Run: headless pygame with SDL's dummy video driver; simulated clock (each Clock.tick advances the game by its frame time, no real sleeping); random seed 0; keys injected as events and as key.get_pressed() state; mouse plan: one left click at the window centre at the start of phase 2, then a move to the lower-right quarter at the start of phase 3.
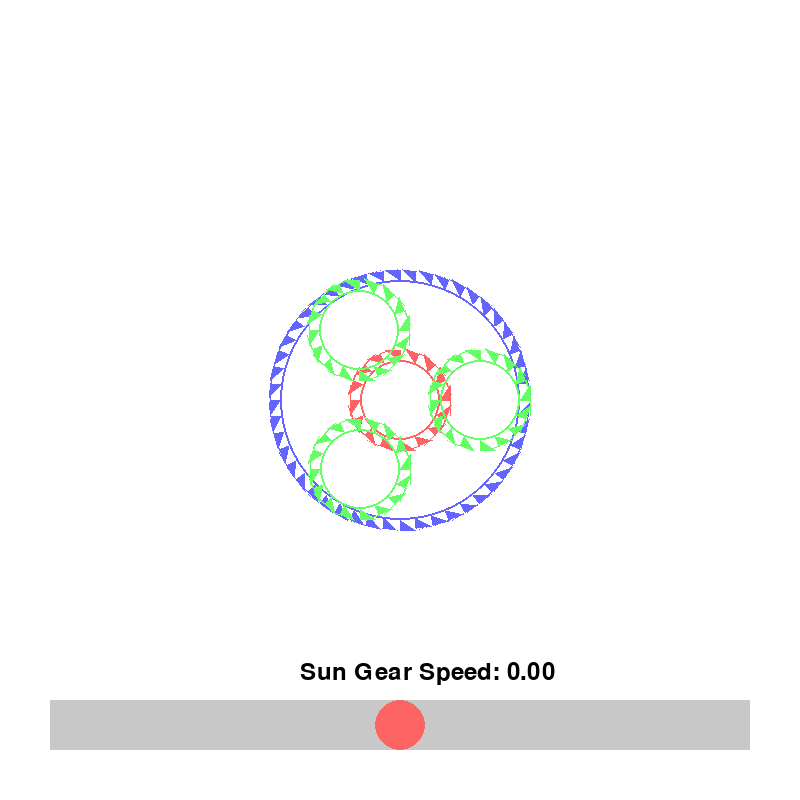
Frame 1 of 4 · flips 1–60 · no input
Frame 2 of 4 · flips 61–180 · clicked the window centre · tapped SPACE, RETURN · held RIGHT (→), D · screen unchanged from frame 1, image omitted
Frame 3 of 4 · flips 181–300 · moved the mouse to the lower-right quarter · held DOWN (↓), S · screen unchanged from frame 2, image omitted
Frame 4 of 4 · flips 301–420 · held LEFT (←), A, UP (↑), W · screen unchanged from frame 3, image omitted

The pygame program that drew these frames:

import pygame
import math
import sys

# Initialize Pygame
pygame.init()

# Screen settings
WIDTH, HEIGHT = 800, 800
CENTER = (WIDTH // 2, HEIGHT // 2)
screen = pygame.display.set_mode((WIDTH, HEIGHT))
pygame.display.set_caption("Interactive Planetary Gear Simulation")
clock = pygame.time.Clock()

# Colors
WHITE = (255, 255, 255)
BLUE = (100, 100, 255)
RED = (255, 100, 100)
GREEN = (100, 255, 100)
GRAY = (200, 200, 200)
BLACK = (0, 0, 0)

# Gear parameters
RADIUS_SUN = 40
RADIUS_PLANET = 40
NUM_PLANETS = 3
NUM_TEETH_SUN = 16
NUM_TEETH_PLANET = 16
NUM_TEETH_RING = NUM_TEETH_SUN + (2 * NUM_TEETH_PLANET)

# Calculate ring gear radius
RADIUS_RING = RADIUS_SUN * (NUM_TEETH_RING / NUM_TEETH_SUN)

# Control parameters
sun_speed = 0  # Initial speed
max_speed = 5
min_speed = -5

# Font for displaying speed
font = pygame.font.Font(None, 36)

def draw_gear_tooth(surface, center, start_angle, radius, tooth_height, tooth_width, color):
    """Draw a single gear tooth."""
    x1 = center[0] + radius * math.cos(start_angle)
    y1 = center[1] + radius * math.sin(start_angle)
    x2 = center[0] + (radius + tooth_height) * math.cos(start_angle)
    y2 = center[1] + (radius + tooth_height) * math.sin(start_angle)
    
    # Tooth tip points
    x3 = x2 + tooth_width * math.cos(start_angle + math.pi/2)
    y3 = y2 + tooth_width * math.sin(start_angle + math.pi/2)
    x4 = x2 - tooth_width * math.cos(start_angle + math.pi/2)
    y4 = y2 - tooth_width * math.sin(start_angle + math.pi/2)
    
    pygame.draw.polygon(surface, color, 
        [(x1, y1), (x2, y2), (x3, y3), (x4, y4)])

def draw_gear(surface, center, radius, num_teeth, tooth_height, tooth_width, color, rotation_angle=0):
    """Draw a complete gear with teeth."""
    # Draw the gear base circle
    pygame.draw.circle(surface, color, center, radius, 2)
    
    # Draw each tooth
    for i in range(num_teeth):
        tooth_angle = (2 * math.pi * i / num_teeth) + rotation_angle
        draw_gear_tooth(surface, center, tooth_angle, radius, tooth_height, tooth_width, color)

def calculate_planet_position(center, ring_radius, planet_radius, planet_num, total_planets, sun_angle):
    """Calculate the position of a planet gear."""
    # Position planets around the ring
    planet_angle = sun_angle + (2 * math.pi * planet_num / total_planets)
    
    # Position planets to mesh with sun gear
    x = center[0] + (ring_radius - planet_radius) * math.cos(planet_angle)
    y = center[1] + (ring_radius - planet_radius) * math.sin(planet_angle)
    
    return (int(x), int(y))

def calculate_rotations(sun_angle):
    """
    Calculate realistic rotations for planetary gears.
    
    Planetary gear kinematic equation:
    Ωring = 0
    Ωsun * Zsun = -Ωplanet * Zplanet
    Ωplanet = -Ωsun * (Zsun / Zplanet)
    """
    # Sun gear rotation
    sun_rotation = -math.degrees(sun_angle)
    
    # Planet gear rotation 
    # The planets rotate in the opposite direction of the sun gear
    # and at a different rate based on the gear tooth ratios
    planet_rotation = sun_rotation * (NUM_TEETH_SUN / NUM_TEETH_PLANET)
    
    return sun_rotation, planet_rotation

def draw_speed_control():
    """Draw speed control knob and current speed indicator."""
    # Knob background
    pygame.draw.rect(screen, GRAY, (50, 700, 700, 50))
    
    # Speed indicator
    speed_text = font.render(f"Sun Gear Speed: {sun_speed:.2f}", True, BLACK)
    screen.blit(speed_text, (300, 660))
    
    # Knob marker
    knob_x = 50 + ((sun_speed - min_speed) / (max_speed - min_speed)) * 700
    pygame.draw.circle(screen, RED, (int(knob_x), 725), 25)

# Main loop
def main():
    global sun_speed
    sun_angle = 0
    dragging_speed = False
    
    while True:
        for event in pygame.event.get():
            if event.type == pygame.QUIT:
                pygame.quit()
                sys.exit()
            
            # Handle mouse events for speed control
            if event.type == pygame.MOUSEBUTTONDOWN:
                if 50 <= event.pos[0] <= 750 and 700 <= event.pos[1] <= 750:
                    dragging_speed = True
                    # Calculate speed based on mouse x position
                    sun_speed = min_speed + (event.pos[0] - 50) / 700 * (max_speed - min_speed)
            
            if event.type == pygame.MOUSEBUTTONUP:
                dragging_speed = False
            
            if event.type == pygame.MOUSEMOTION and dragging_speed:
                # Update speed while dragging
                if 50 <= event.pos[0] <= 750:
                    sun_speed = min_speed + (event.pos[0] - 50) / 700 * (max_speed - min_speed)
        
        # Clear the screen
        screen.fill(WHITE)
        
        # Calculate rotations
        sun_rotation, planet_rotation = calculate_rotations(sun_angle)
        
        # Draw ring gear (fixed)
        draw_gear(screen, CENTER, RADIUS_RING, NUM_TEETH_RING, 10, 15, BLUE)
        
        # Draw sun gear (rotating)
        draw_gear(screen, CENTER, RADIUS_SUN, NUM_TEETH_SUN, 10, 15, RED, math.radians(-1*sun_rotation))
        
        # Draw planet gears
        for i in range(NUM_PLANETS):
            # Calculate planet position 
            planet_pos = calculate_planet_position(CENTER, RADIUS_RING, RADIUS_PLANET, i, NUM_PLANETS, sun_angle)
            
            # Draw planet gear with its calculated rotation
            draw_gear(screen, planet_pos, RADIUS_PLANET, NUM_TEETH_PLANET, 10, 15, GREEN, math.radians(planet_rotation))
        
        # Draw speed control
        draw_speed_control()
        
        # Update the display
        pygame.display.flip()
        
        # Control frame rate
        clock.tick(60)
        
        # Update sun gear angle based on speed
        sun_angle += math.radians(sun_speed)

if __name__ == "__main__":
    main()
